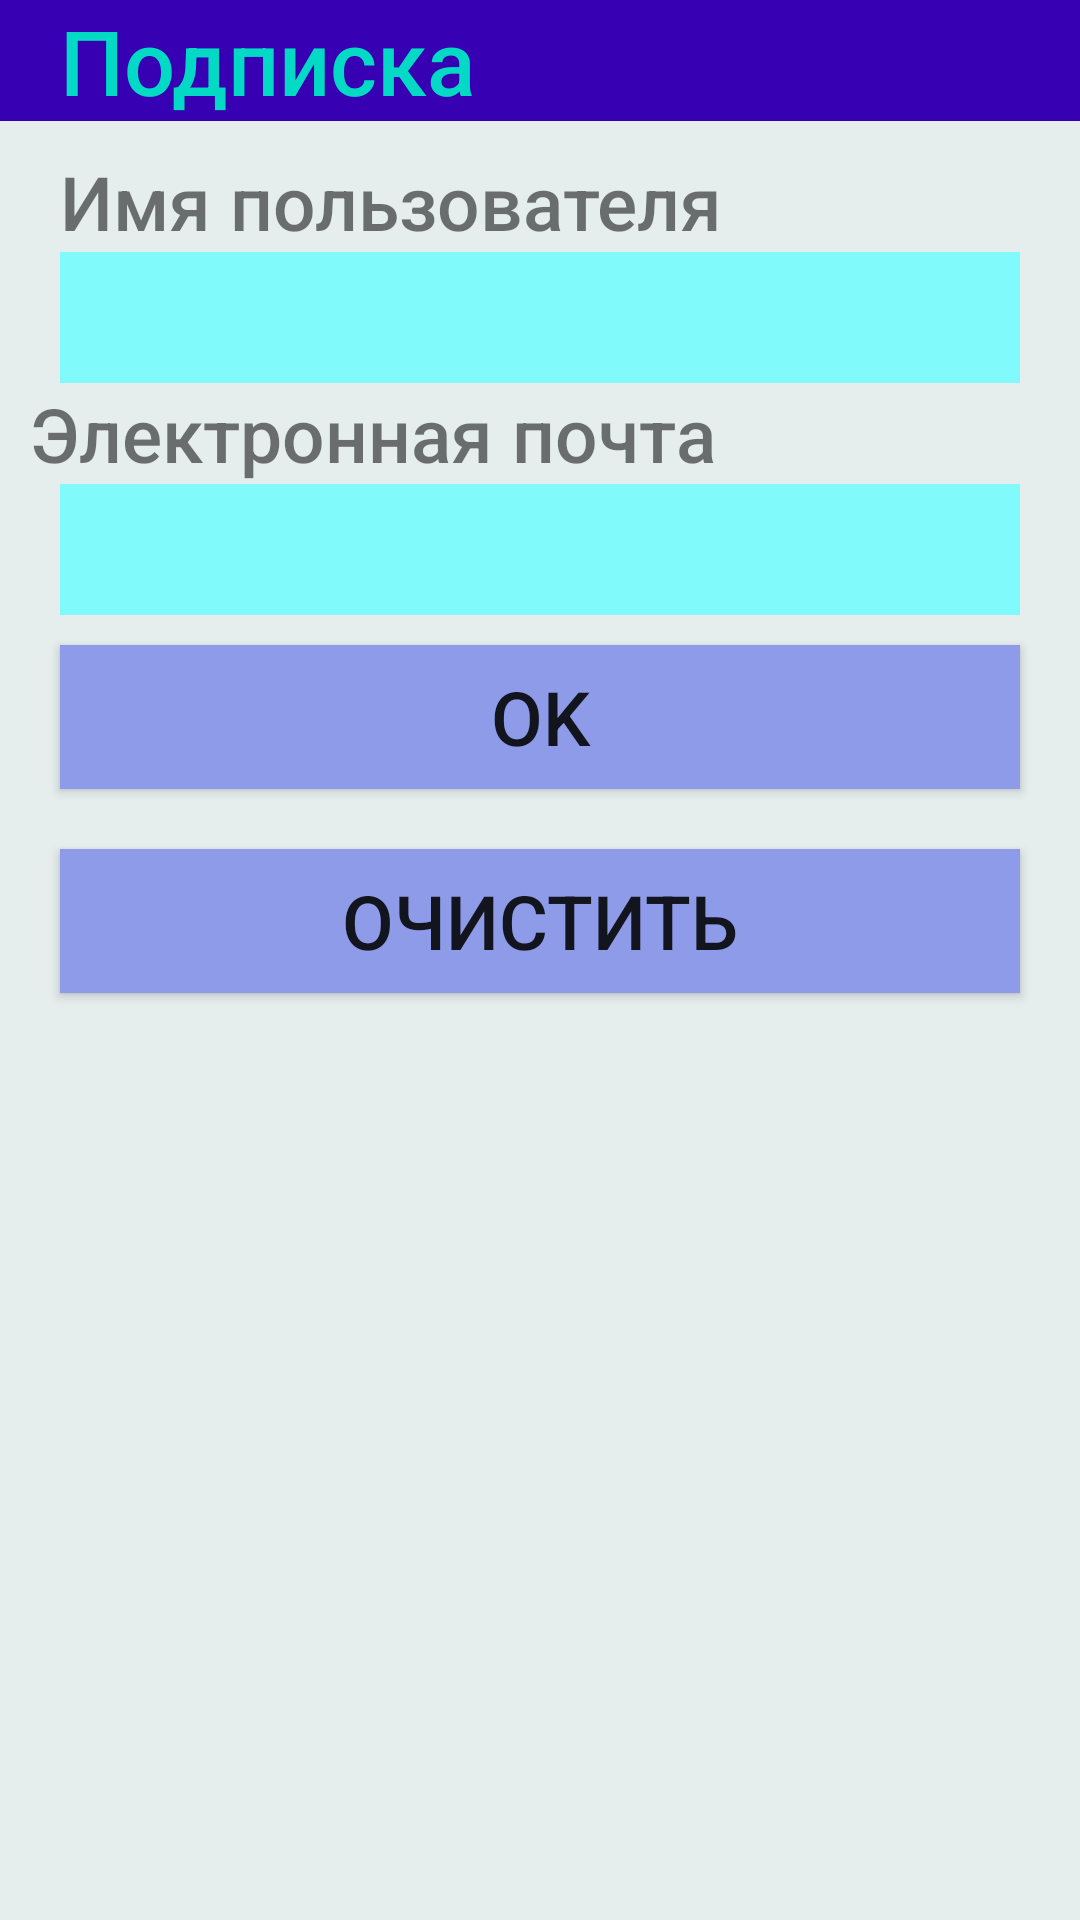

Reconstruct the res/layout file that produces this screen, plus the resources it refers to.
<!-- AndroidManifest.xml: application theme AppTheme -->
<!-- res/layout/activity_subscribe.xml -->
<?xml version="1.0" encoding="utf-8"?>
<androidx.constraintlayout.widget.ConstraintLayout xmlns:android="http://schemas.android.com/apk/res/android"
    xmlns:app="http://schemas.android.com/apk/res-auto"
    xmlns:tools="http://schemas.android.com/tools"
    android:layout_width="match_parent"
    android:layout_height="match_parent"
    android:background="@color/colorBackground"
    tools:context=".MainActivity">

    <LinearLayout
        android:layout_width="match_parent"
        android:layout_height="match_parent"
        android:orientation="vertical"
        tools:layout_editor_absoluteX="0dp"
        tools:layout_editor_absoluteY="16dp">

        <TextView
            android:id="@+id/appTitle"
            android:layout_width="match_parent"
            android:layout_height="wrap_content"
            android:layout_gravity="left"
            android:background="@color/colorPrimaryDark"
            android:fontFamily="sans-serif-medium"
            android:gravity="center_vertical"
            android:paddingLeft="20dp"
            android:text="@string/app_title"
            android:textColor="@color/colorAccent"
            android:textSize="30dp"
            app:layout_constraintBottom_toBottomOf="parent"
            app:layout_constraintHorizontal_bias="0.51"
            app:layout_constraintLeft_toLeftOf="parent"
            app:layout_constraintRight_toRightOf="parent"
            app:layout_constraintTop_toTopOf="parent"
            app:layout_constraintVertical_bias="0.51" />

        <TextView
            android:id="@+id/userName"
            android:layout_width="match_parent"
            android:layout_height="wrap_content"
            android:layout_gravity="left"
            android:paddingTop="10dp"
            android:paddingLeft="20dp"
            android:fontFamily="sans-serif-medium"
            android:textSize="25dp"
            android:text="@string/user_name"
            app:layout_constraintBottom_toBottomOf="parent"
            app:layout_constraintHorizontal_bias="0.51"
            app:layout_constraintLeft_toLeftOf="parent"
            app:layout_constraintRight_toRightOf="parent"
            app:layout_constraintTop_toTopOf="parent"
            app:layout_constraintVertical_bias="0.51" />

        <EditText
            android:id="@+id/inputUserName"
            android:layout_width="match_parent"
            android:layout_height="wrap_content"
            android:layout_gravity="left"
            android:layout_marginLeft="20dp"
            android:layout_marginRight="20dp"
            android:paddingTop="5dp"
            android:paddingBottom="5dp"
            android:fontFamily="sans-serif-medium"
            android:textSize="25dp"
            android:background="@color/colorBackgroundText"
            app:layout_constraintBottom_toBottomOf="parent"
            app:layout_constraintHorizontal_bias="0.51"
            app:layout_constraintLeft_toLeftOf="parent"
            app:layout_constraintRight_toRightOf="parent"
            app:layout_constraintTop_toTopOf="parent"
            app:layout_constraintVertical_bias="0.929" />

        <TextView
            android:id="@+id/emailName"
            android:layout_width="match_parent"
            android:layout_height="wrap_content"
            android:layout_gravity="left"
            android:paddingLeft="10dp"
            android:fontFamily="sans-serif-medium"
            android:textSize="25dp"
            android:text="@string/email_name"
            app:layout_constraintBottom_toBottomOf="parent"
            app:layout_constraintHorizontal_bias="0.51"
            app:layout_constraintLeft_toLeftOf="parent"
            app:layout_constraintRight_toRightOf="parent"
            app:layout_constraintTop_toTopOf="parent"
            app:layout_constraintVertical_bias="0.438" />

        <EditText
            android:id="@+id/inputEmailName"
            android:layout_width="match_parent"
            android:layout_height="wrap_content"
            android:layout_gravity="left"
            android:layout_marginLeft="20dp"
            android:layout_marginRight="20dp"
            android:paddingTop="5dp"
            android:paddingBottom="5dp"
            android:fontFamily="sans-serif-medium"
            android:textSize="25dp"
            android:background="@color/colorBackgroundText"
            app:layout_constraintBottom_toBottomOf="parent"
            app:layout_constraintHorizontal_bias="0.498"
            app:layout_constraintLeft_toLeftOf="parent"
            app:layout_constraintRight_toRightOf="parent"
            app:layout_constraintTop_toTopOf="parent"
            app:layout_constraintVertical_bias="0.332" />

        <Button
            android:id="@+id/buttonOk"
            android:layout_width="match_parent"
            android:layout_height="wrap_content"
            android:layout_gravity="left"
            android:layout_marginLeft="20dp"
            android:layout_marginTop="10dp"
            android:layout_marginRight="20dp"
            android:layout_marginBottom="10dp"
            android:background="@color/colorBackgroundButton"
            android:bottomLeftRadius="5dp"
            android:bottomRightRadius="5dp"
            android:paddingTop="5dp"
            android:paddingBottom="5dp"
            android:text="@string/button_ok"
            android:textSize="25dp"
            android:topLeftRadius="10dp"
            android:topRightRadius="10dp"
            app:layout_constraintBottom_toBottomOf="parent"
            tools:layout_editor_absoluteX="160dp" />

        <Button
            android:id="@+id/buttonClear"
            android:layout_width="match_parent"
            android:layout_height="wrap_content"
            android:layout_gravity="left"
            android:layout_marginLeft="20dp"
            android:layout_marginTop="10dp"
            android:layout_marginRight="20dp"
            android:layout_marginBottom="10dp"
            android:background="@color/colorBackgroundButton"
            android:bottomLeftRadius="5dp"
            android:bottomRightRadius="5dp"
            android:paddingTop="5dp"
            android:paddingBottom="5dp"
            android:text="@string/button_clear"
            android:textSize="25dp"
            tools:layout_editor_absoluteX="161dp"
            tools:layout_editor_absoluteY="558dp" />

        <TextView
            android:id="@+id/messageOutput"
            android:layout_width="match_parent"
            android:layout_height="wrap_content"
            android:layout_gravity="left"
            android:layout_marginLeft="20dp"
            android:layout_marginTop="0dp"
            android:layout_marginRight="20dp"
            android:layout_marginBottom="20dp"
            android:fontFamily="sans-serif-medium"
            android:paddingTop="25dp"
            android:paddingBottom="25dp"
            android:textSize="20dp"
            app:layout_constraintBottom_toBottomOf="parent"
            app:layout_constraintHorizontal_bias="0.498"
            app:layout_constraintLeft_toLeftOf="parent"
            app:layout_constraintRight_toRightOf="parent"
            app:layout_constraintTop_toTopOf="parent"
            app:layout_constraintVertical_bias="0.193" />

    </LinearLayout>

</androidx.constraintlayout.widget.ConstraintLayout>
<!-- resources referenced by this layout -->
<resources>
  <color name="colorAccent">#03DAC5</color>
  
      //1. Подписка
  
      //2. Просмотр фото
  
      //3. Мониторниг здоровья
  <color name="colorBackground">#E6EDED</color>
  <color name="colorBackgroundButton">#8D9BE8</color>
  <color name="colorBackgroundText">#80FAFA</color>
  <color name="colorPrimaryDark">#3700B3</color>
  <string name="app_title">Подписка</string>
  <string name="button_clear">Очистить</string>
  <string name="button_ok">OK</string>
  <string name="email_name">Электронная почта</string>
  <string name="user_name">Имя пользователя</string>
  <style name="AppTheme" parent="Theme.AppCompat.Light.NoActionBar">
          
          <item name="colorPrimary">@color/colorPrimary</item>
          <item name="colorPrimaryDark">@color/colorPrimaryDark</item>
          <item name="colorAccent">@color/colorAccent</item>
      </style>
  <color name="colorPrimary">#6200EE</color>
</resources>
